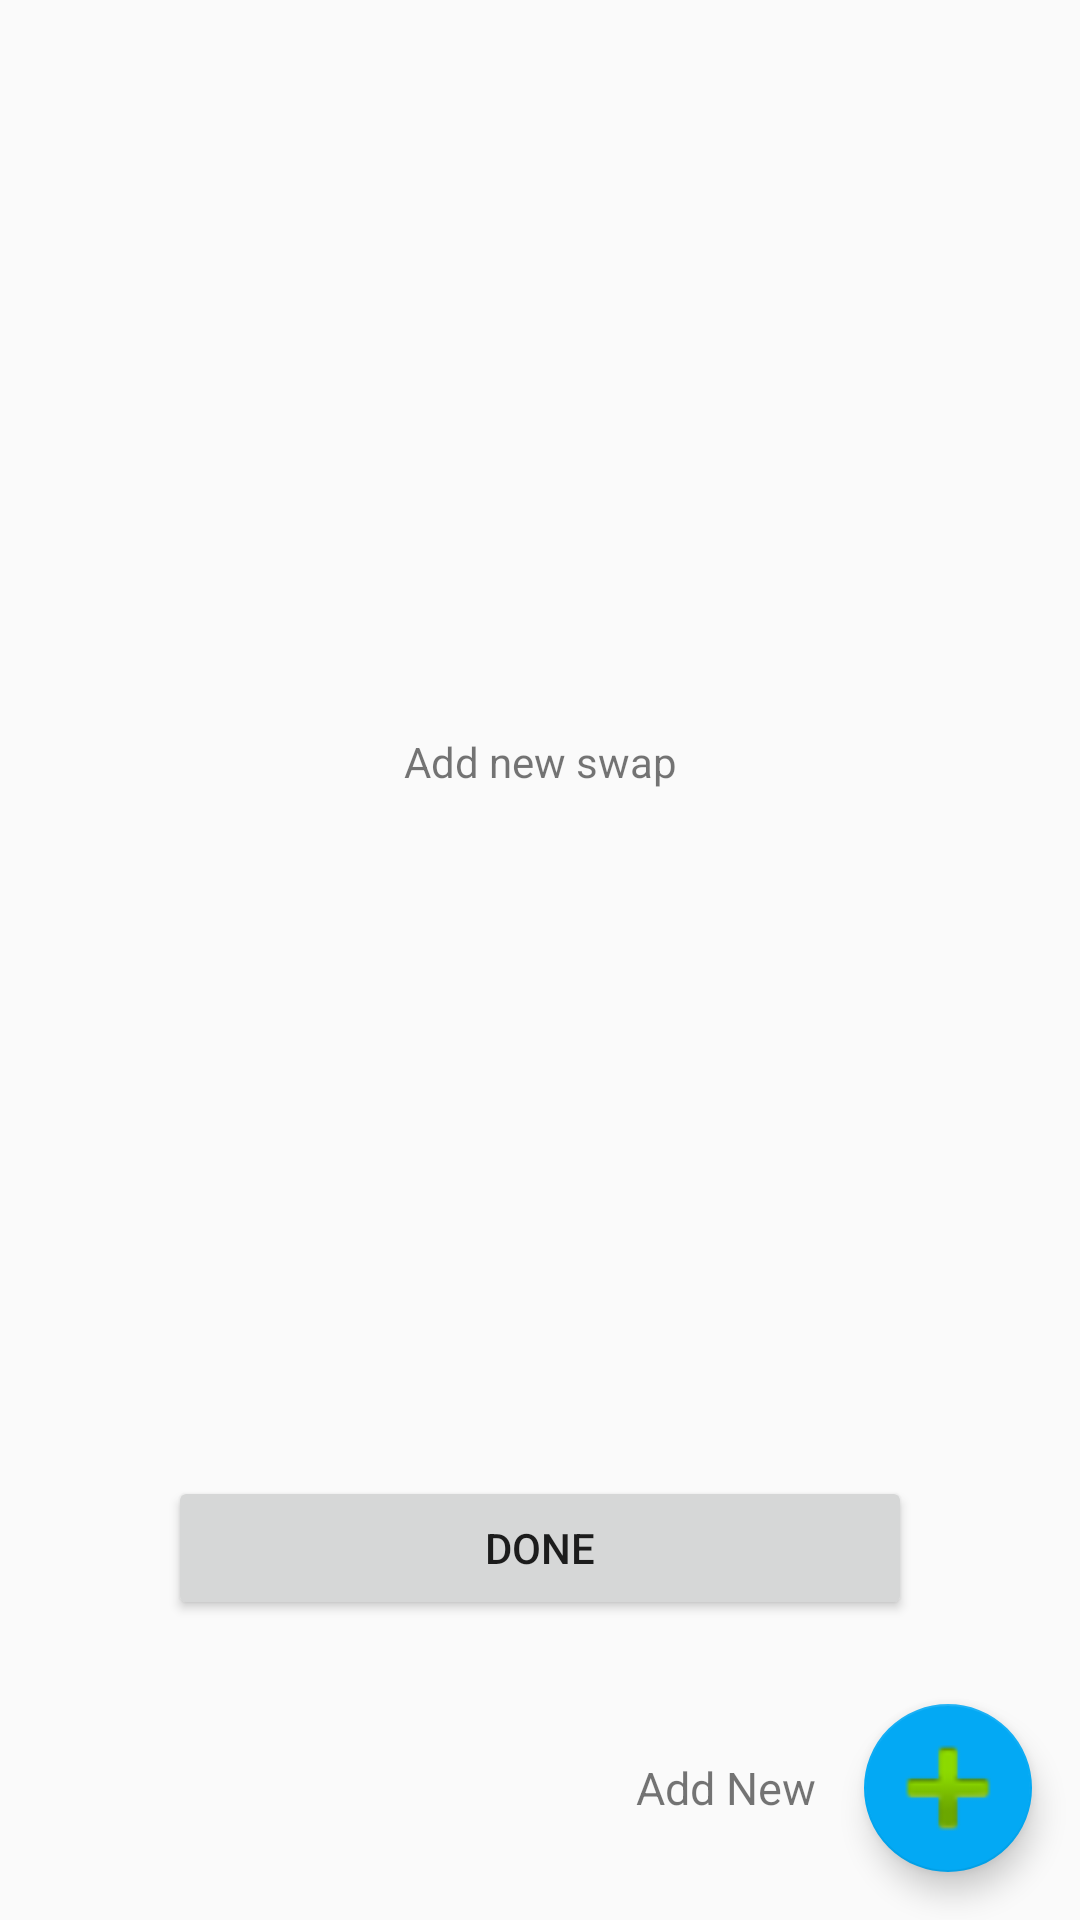

Reconstruct the res/layout file that produces this screen, plus the resources it refers to.
<!-- AndroidManifest.xml: application theme AppTheme -->
<!-- res/layout/fragment_create__new_.xml -->
<?xml version="1.0" encoding="utf-8"?>

<FrameLayout xmlns:android="http://schemas.android.com/apk/res/android"
    xmlns:app="http://schemas.android.com/apk/res-auto"
    xmlns:tools="http://schemas.android.com/tools"
    android:layout_width="match_parent"
    android:layout_height="match_parent"
    tools:context=".Create_New_Fragment">

    <LinearLayout
        android:layout_width="match_parent"
        android:layout_height="match_parent"
        android:orientation="vertical"
        android:layout_marginBottom="100dp"
        android:layout_marginLeft="16dp"
        android:layout_marginRight="16dp"
        android:layout_marginTop="16dp">

        <TextView
            android:layout_width="match_parent"
            android:layout_height="wrap_content"
            android:layout_weight="1"
            android:text="Add new swap"
            android:gravity="center"/>

        <Button
            android:id="@+id/btn_done_create"
            android:layout_width="match_parent"
            android:layout_height="wrap_content"
            android:layout_marginRight="40dp"
            android:layout_marginLeft="40dp"
            android:text="Done"
            android:layout_gravity="center" />
    </LinearLayout>


    <LinearLayout
        android:layout_width="wrap_content"
        android:layout_height="wrap_content"
        android:orientation="horizontal"
        android:layout_gravity="bottom|right">

        <TextView
            android:layout_width="wrap_content"
            android:layout_height="wrap_content"
            android:textSize="15sp"
            android:text="Add New"
            android:layout_gravity="center"/>

        <com.google.android.material.floatingactionbutton.FloatingActionButton
            android:id="@+id/fb_add_new"
            android:layout_width="wrap_content"
            android:layout_height="wrap_content"
            android:layout_margin="16dp"
            android:clickable="true"
            android:src="@android:drawable/ic_input_add"
            app:backgroundTint="#03A9F4"
            app:maxImageSize="50dp" />
    </LinearLayout>

</FrameLayout>
<!-- resources referenced by this layout -->
<resources>
  <style name="AppTheme" parent="Theme.AppCompat.Light.NoActionBar">
          
          <item name="colorPrimary">@color/colorPrimary</item>
          <item name="colorPrimaryDark">@color/colorPrimaryDark</item>
          <item name="colorAccent">@color/colorAccent</item>
      </style>
  <!-- not gathered from this repository: default colours our renderer supplied (Android Studio template values) -->
  <color name="colorPrimary">#FF6200EE</color>
  <color name="colorPrimaryDark">#FF3700B3</color>
  <color name="colorAccent">#FF03DAC5</color>
</resources>
